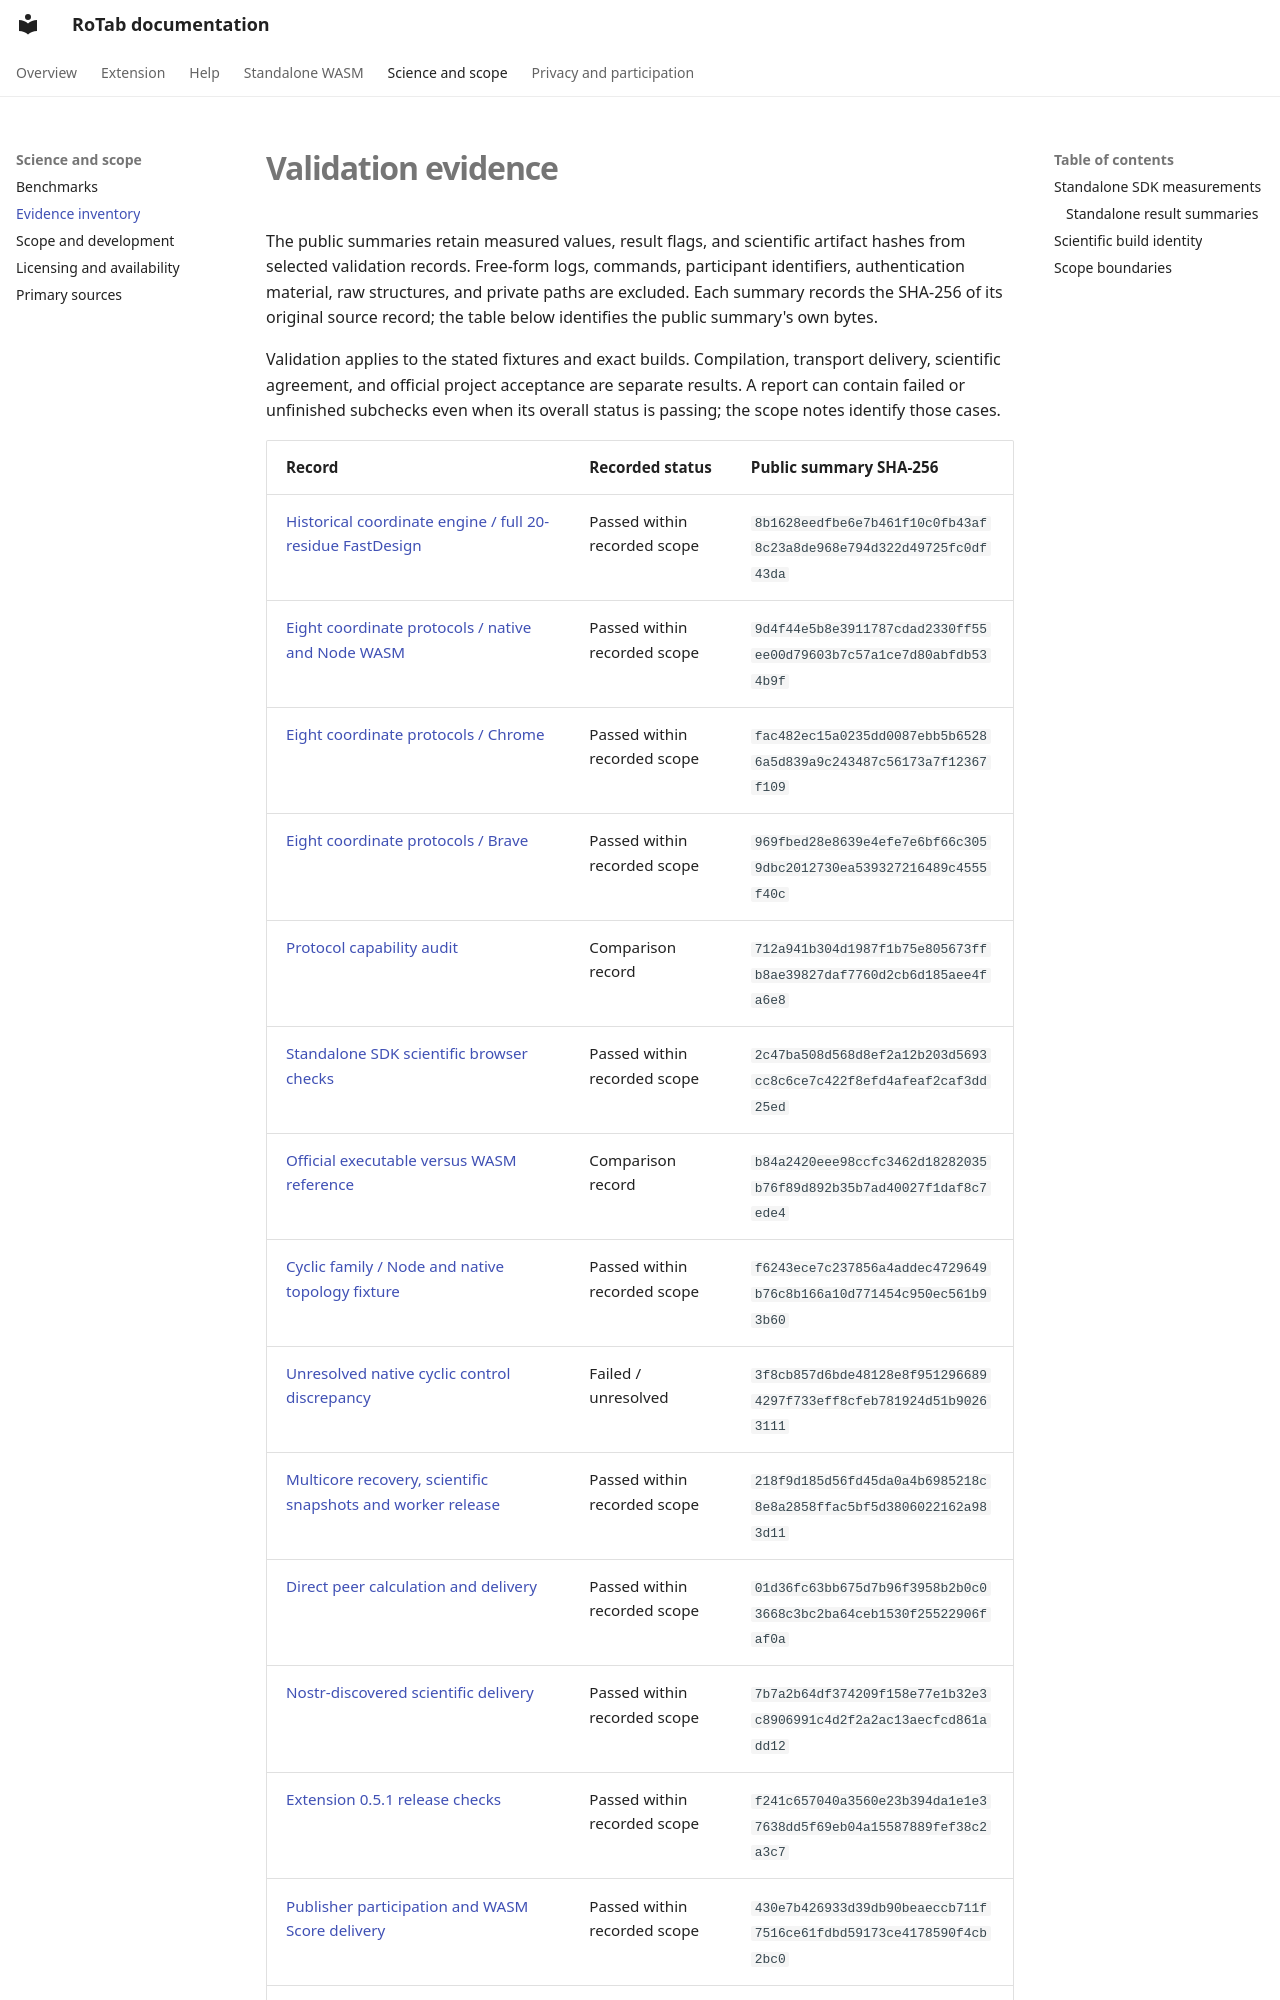

repository: salireza111/RoTab_Doc · page: evidence.html · generator: mkdocs

# Validation evidence

The public summaries retain measured values, result flags, and scientific artifact hashes from selected validation records. Free-form logs, commands, participant identifiers, authentication material, raw structures, and private paths are excluded. Each summary records the SHA-256 of its original source record; the table below identifies the public summary's own bytes.

Validation applies to the stated fixtures and exact builds. Compilation, transport delivery, scientific agreement, and official project acceptance are separate results. A report can contain failed or unfinished subchecks even when its overall status is passing; the scope notes identify those cases.
